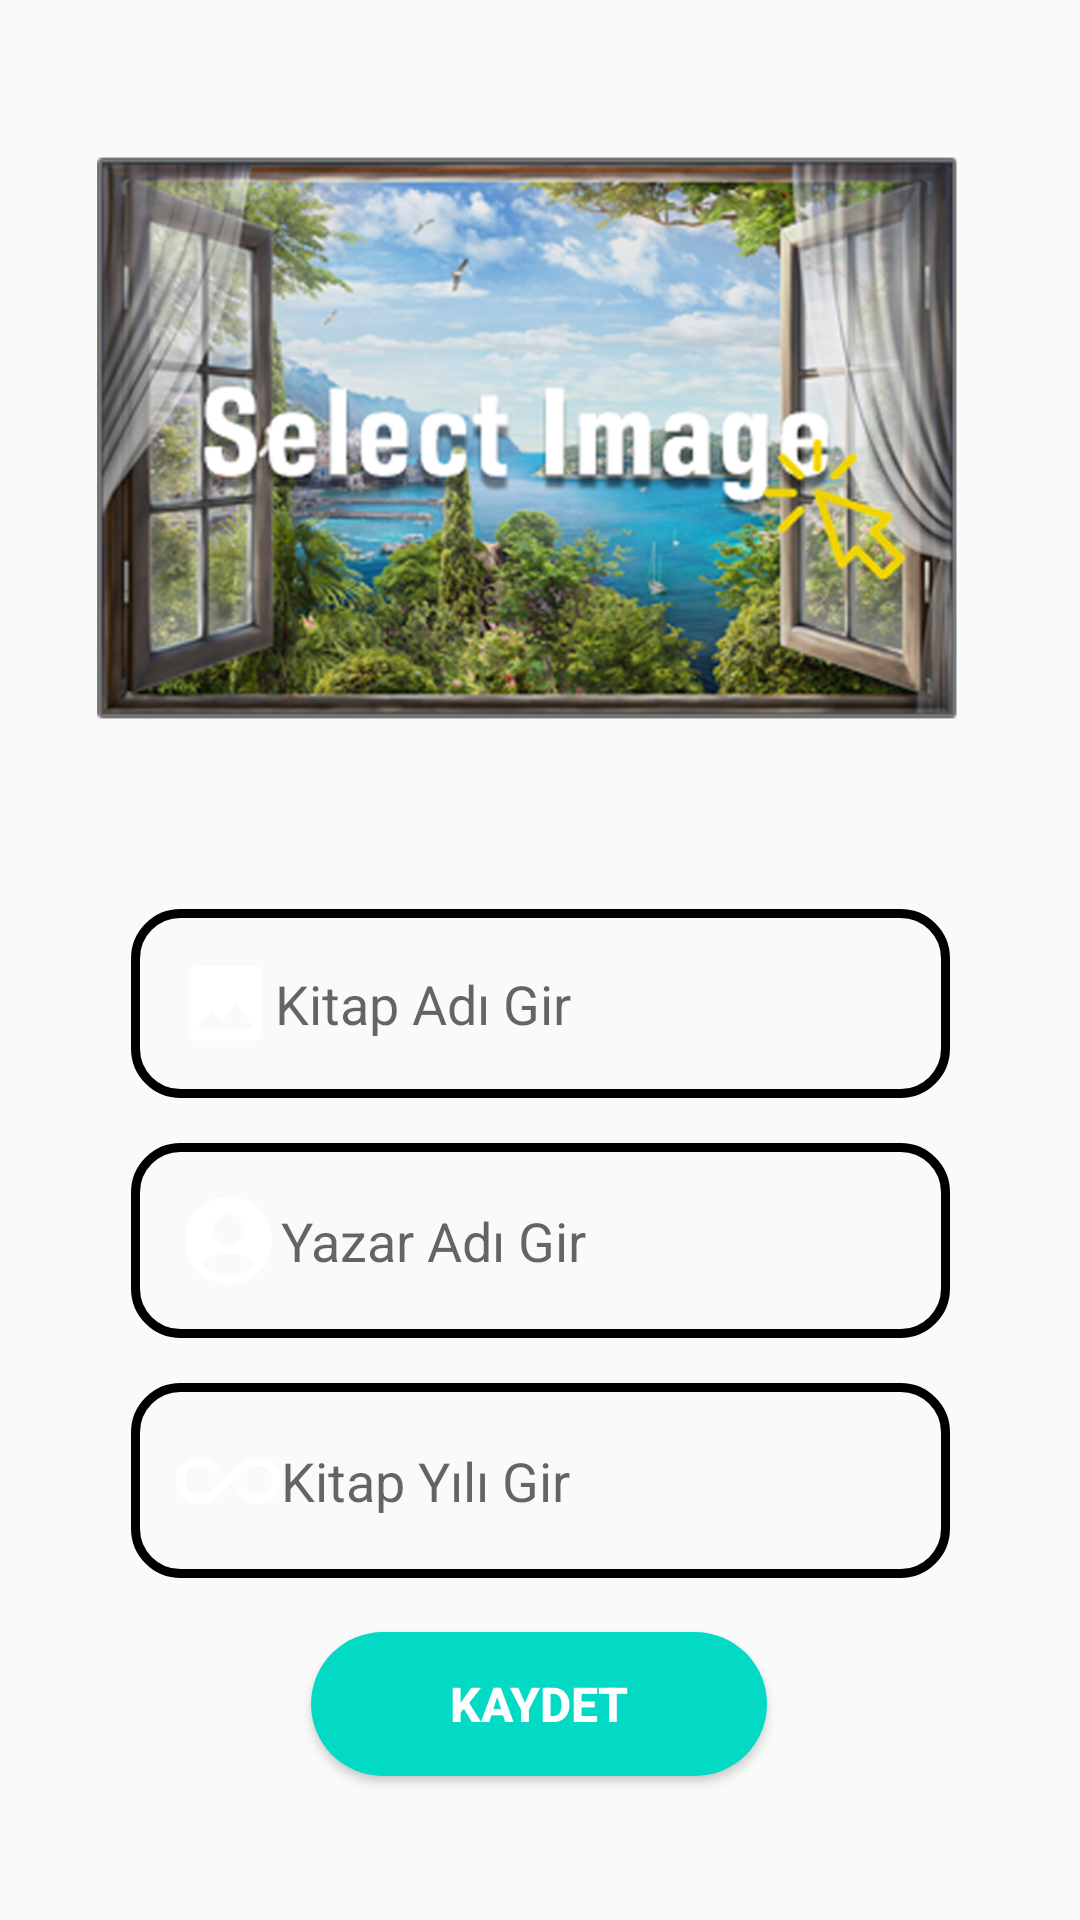

Write the Android layout XML for this screen, with the resource values it uses.
<!-- AndroidManifest.xml: application theme Theme.ArtBookJava -->
<!-- res/layout/activity_art.xml -->
<?xml version="1.0" encoding="utf-8"?>
<androidx.constraintlayout.widget.ConstraintLayout xmlns:android="http://schemas.android.com/apk/res/android"
    xmlns:app="http://schemas.android.com/apk/res-auto"
    xmlns:tools="http://schemas.android.com/tools"
    android:layout_width="match_parent"
    android:layout_height="match_parent"
    android:background="@drawable/backgorundback"
    tools:context=".ArtActivity">

    <ImageView
        android:id="@+id/imageView"
        android:layout_width="407dp"
        android:layout_height="284dp"
        android:layout_marginStart="1dp"
        android:layout_marginTop="4dp"
        android:layout_marginEnd="1dp"
        android:onClick="selectImage"
        app:layout_constraintEnd_toEndOf="parent"
        app:layout_constraintStart_toStartOf="parent"
        app:layout_constraintTop_toTopOf="parent"
        app:srcCompat="@drawable/selectimage3" />

    <EditText
        android:id="@+id/nameText"
        android:layout_width="wrap_content"
        android:layout_height="wrap_content"
        android:layout_marginTop="15dp"
        android:background="@drawable/edittext_background"
        android:drawableLeft="@drawable/ic_baseline_image_24"
        android:ems="13"
        android:hint="Kitap Adı Gir"
        android:inputType="textPersonName"
        app:layout_constraintEnd_toEndOf="parent"
        app:layout_constraintHorizontal_bias="0.502"
        app:layout_constraintStart_toStartOf="parent"
        app:layout_constraintTop_toBottomOf="@+id/imageView" />

    <EditText
        android:id="@+id/artistText"
        android:layout_width="wrap_content"
        android:layout_height="wrap_content"
        android:layout_marginTop="15dp"
        android:background="@drawable/edittext_background"
        android:drawableLeft="@drawable/ic_baseline_account_circle_24"
        android:ems="13"
        android:hint="Yazar Adı Gir"
        android:inputType="textPersonName"
        app:layout_constraintEnd_toEndOf="parent"
        app:layout_constraintStart_toStartOf="parent"
        app:layout_constraintTop_toBottomOf="@+id/nameText" />

    <EditText
        android:id="@+id/yearText"
        android:layout_width="wrap_content"
        android:layout_height="wrap_content"
        android:layout_marginTop="15dp"
        android:background="@drawable/edittext_background"
        android:drawableLeft="@drawable/ic_baseline_all_inclusive_24"
        android:ems="13"
        android:hint="Kitap Yılı Gir"
        android:inputType="textPersonName"
        android:textColor="#000000"
        app:layout_constraintEnd_toEndOf="parent"
        app:layout_constraintStart_toStartOf="parent"
        app:layout_constraintTop_toBottomOf="@+id/artistText" />

    <Button
        android:id="@+id/button_save"
        android:layout_width="wrap_content"
        android:layout_height="wrap_content"
        android:layout_marginTop="18dp"
        android:background="@drawable/btn_bg"
        android:ems="8"
        android:onClick="save"
        android:text="Kaydet"
        android:textColor="#FFFFFF"
        android:textSize="16sp"
        android:textStyle="bold"
        app:layout_constraintEnd_toEndOf="parent"
        app:layout_constraintHorizontal_bias="0.498"
        app:layout_constraintStart_toStartOf="parent"
        app:layout_constraintTop_toBottomOf="@+id/yearText" />

</androidx.constraintlayout.widget.ConstraintLayout>
<!-- resources referenced by this layout -->
<resources>
  <!-- drawable btn_bg (drawable) -->
  <?xml version="1.0" encoding="utf-8"?>
  <shape xmlns:android="http://schemas.android.com/apk/res/android">
  
      <solid android:color="@color/teal_200"/>
      <corners android:radius="70dp"/>
  
  
  </shape>
  <!-- drawable edittext_background (drawable) -->
  <?xml version="1.0" encoding="utf-8"?>
  <shape xmlns:android="http://schemas.android.com/apk/res/android">
  <stroke android:color="@color/black"
      android:width="3dp"/>
      <corners android:radius="15dp"/>
      <padding android:top="15dp"
          android:bottom="15dp"
          android:left="15dp"
          android:right="15dp"/>
  </shape>
  <!-- drawable ic_baseline_account_circle_24 (drawable) -->
  <vector android:height="35dp" android:tint="#ffff"
      android:viewportHeight="24" android:viewportWidth="24"
      android:width="35dp" xmlns:android="http://schemas.android.com/apk/res/android">
      <path android:fillColor="@color/teal_200" android:pathData="M12,2C6.48,2 2,6.48 2,12s4.48,10 10,10s10,-4.48 10,-10S17.52,2 12,2zM12,6c1.93,0 3.5,1.57 3.5,3.5S13.93,13 12,13s-3.5,-1.57 -3.5,-3.5S10.07,6 12,6zM12,20c-2.03,0 -4.43,-0.82 -6.14,-2.88C7.55,15.8 9.68,15 12,15s4.45,0.8 6.14,2.12C16.43,19.18 14.03,20 12,20z"/>
  </vector>
  <!-- drawable ic_baseline_all_inclusive_24 (drawable) -->
  <vector android:height="35dp" android:tint="#ffff"
      android:viewportHeight="24" android:viewportWidth="24"
      android:width="35dp" xmlns:android="http://schemas.android.com/apk/res/android">
      <path android:fillColor="@android:color/white" android:pathData="M18.6,6.62c-1.44,0 -2.8,0.56 -3.77,1.53L12,10.66 10.48,12h0.01L7.8,14.39c-0.64,0.64 -1.49,0.99 -2.4,0.99 -1.87,0 -3.39,-1.51 -3.39,-3.38S3.53,8.62 5.4,8.62c0.91,0 1.76,0.35 2.44,1.03l1.13,1 1.51,-1.34L9.22,8.2C8.2,7.18 6.84,6.62 5.4,6.62 2.42,6.62 0,9.04 0,12s2.42,5.38 5.4,5.38c1.44,0 2.8,-0.56 3.77,-1.53l2.83,-2.5 0.01,0.01L13.52,12h-0.01l2.69,-2.39c0.64,-0.64 1.49,-0.99 2.4,-0.99 1.87,0 3.39,1.51 3.39,3.38s-1.52,3.38 -3.39,3.38c-0.9,0 -1.76,-0.35 -2.44,-1.03l-1.14,-1.01 -1.51,1.34 1.27,1.12c1.02,1.01 2.37,1.57 3.82,1.57 2.98,0 5.4,-2.41 5.4,-5.38s-2.42,-5.37 -5.4,-5.37z"/>
  </vector>
  <!-- drawable ic_baseline_image_24 (drawable) -->
  <vector android:height="33dp" android:tint="#ffff"
      android:viewportHeight="24" android:viewportWidth="24"
      android:width="33dp" xmlns:android="http://schemas.android.com/apk/res/android">
      <path android:fillColor="@color/teal_200" android:pathData="M21,19V5c0,-1.1 -0.9,-2 -2,-2H5c-1.1,0 -2,0.9 -2,2v14c0,1.1 0.9,2 2,2h14c1.1,0 2,-0.9 2,-2zM8.5,13.5l2.5,3.01L14.5,12l4.5,6H5l3.5,-4.5z"/>
  </vector>
  <!-- drawable selectimage3: png bitmap (drawable, 786038 bytes) -->
  <style name="Theme.ArtBookJava" parent="Theme.AppCompat.DayNight.DarkActionBar">
          
          <item name="colorPrimary">@color/purple_500</item>
          <item name="colorPrimaryVariant">@color/purple_700</item>
          <item name="colorOnPrimary">@color/white</item>
          
          <item name="colorSecondary">@color/teal_200</item>
          <item name="colorSecondaryVariant">@color/teal_700</item>
          <item name="colorOnSecondary">@color/black</item>
          
          <item name="android:statusBarColor">?attr/colorPrimaryVariant</item>
          
      </style>
  <!-- not gathered from this repository: default colours our renderer supplied (Android Studio template values) -->
  <color name="purple_500">#FF6200EE</color>
  <color name="purple_700">#FF3700B3</color>
  <color name="teal_200">#FF03DAC5</color>
  <color name="teal_700">#FF018786</color>
  <color name="black">#FF000000</color>
  <color name="white">#FFFFFFFF</color>
</resources>
